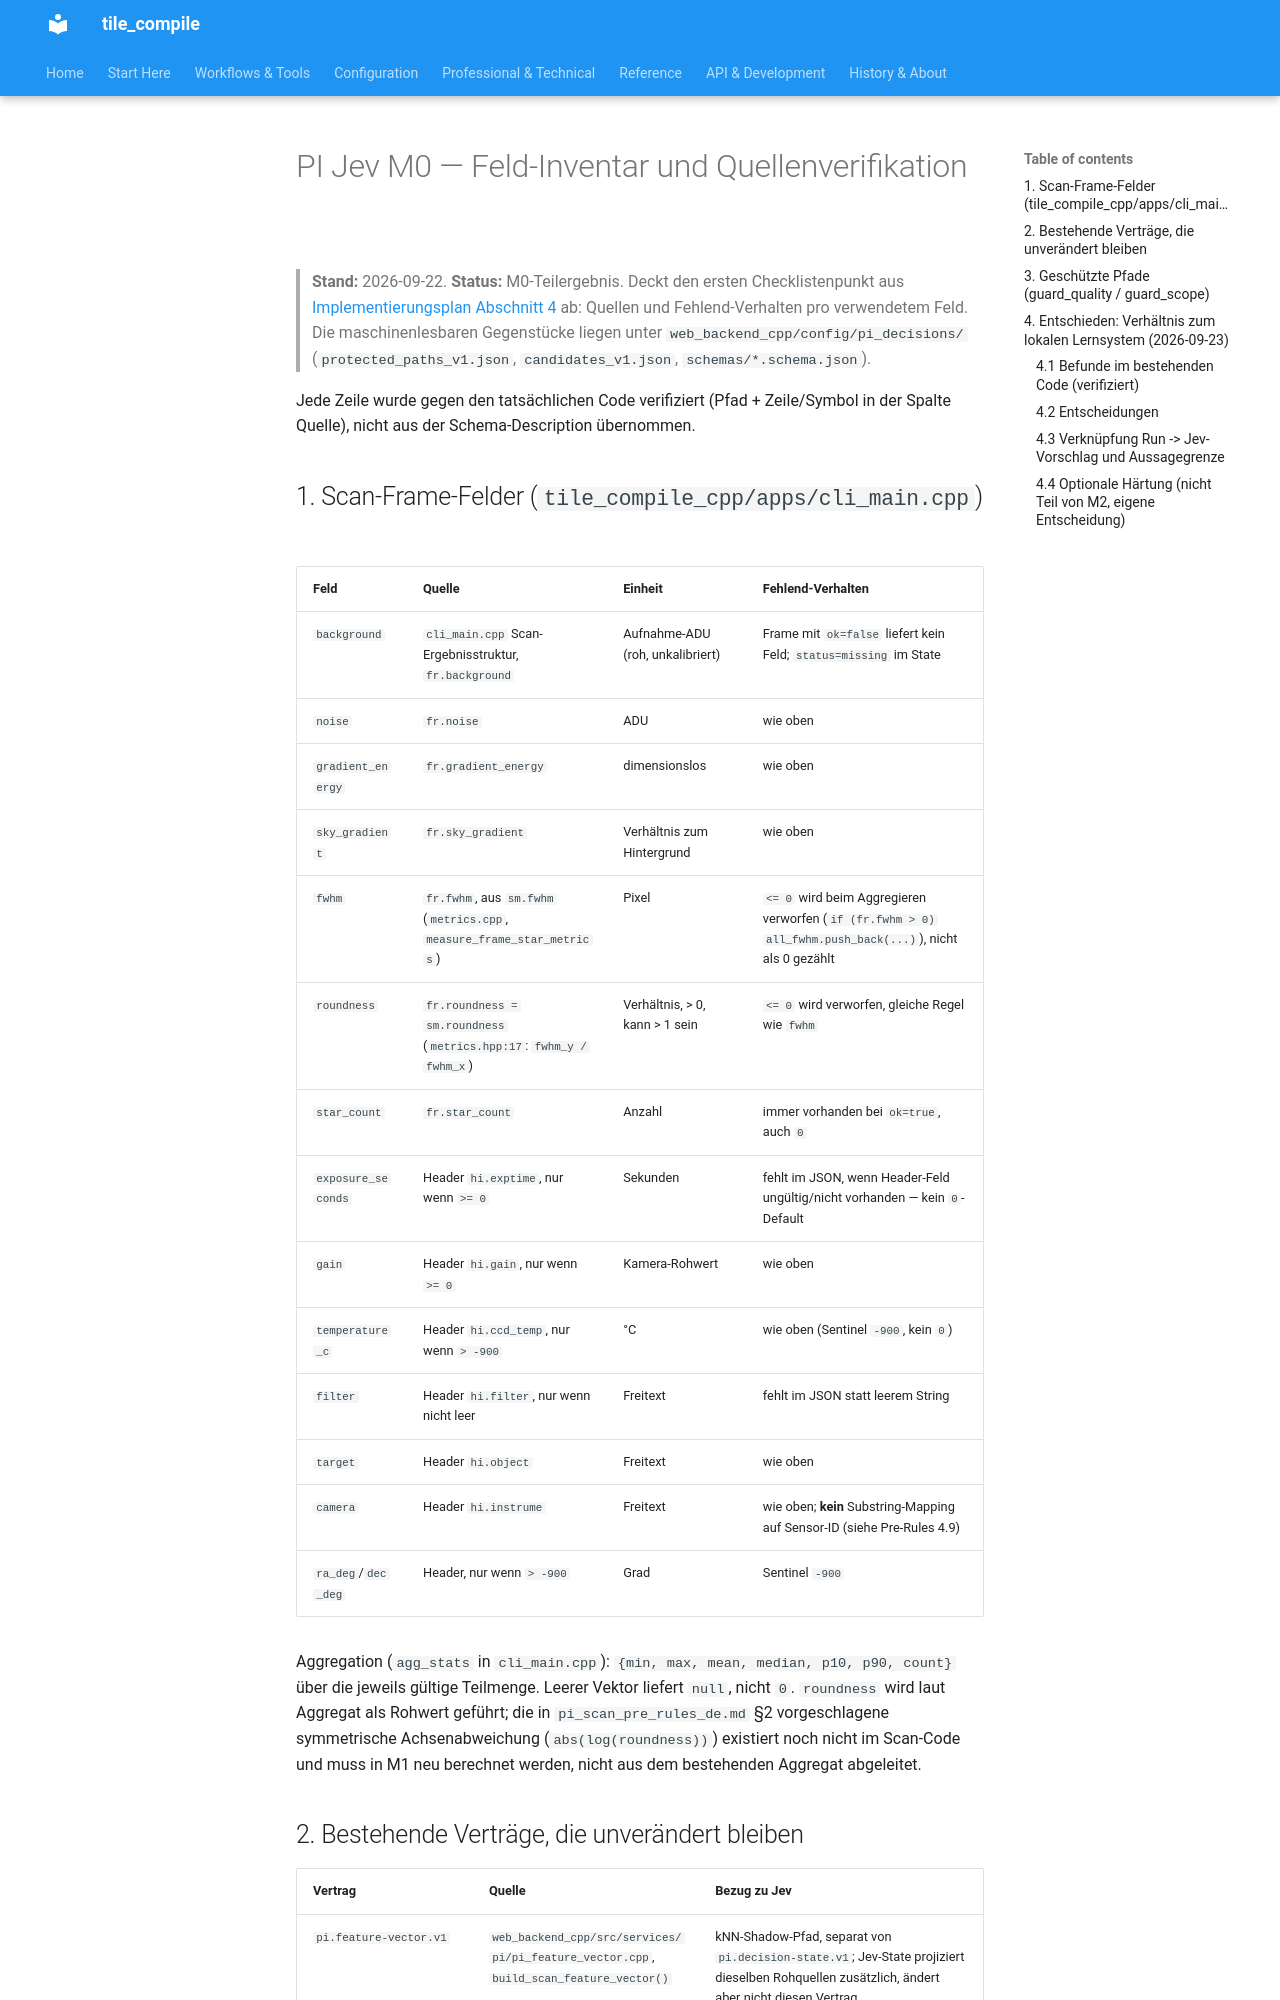

repository: jeamy/tile_compile · page: PI/pi_jev_m0_field_inventory_de/index.html · generator: mkdocs

# PI Jev M0 — Feld-Inventar und Quellenverifikation

> **Stand:** 2026-09-22.
> **Status:** M0-Teilergebnis. Deckt den ersten Checklistenpunkt aus
> [Implementierungsplan Abschnitt 4](pi_jev_implementierungsplan_de.md#4-m0--vertr%C3%A4ge-quellen-und-testgrundlage-einfrieren)
> ab: Quellen und Fehlend-Verhalten pro verwendetem Feld. Die maschinenlesbaren
> Gegenstücke liegen unter `web_backend_cpp/config/pi_decisions/`
> (`protected_paths_v1.json`, `candidates_v1.json`, `schemas/*.schema.json`).

Jede Zeile wurde gegen den tatsächlichen Code verifiziert (Pfad + Zeile/Symbol
in der Spalte Quelle), nicht aus der Schema-Description übernommen.

## 1. Scan-Frame-Felder (`tile_compile_cpp/apps/cli_main.cpp`)

| Feld | Quelle | Einheit | Fehlend-Verhalten |
|---|---|---|---|
| `background` | `cli_main.cpp` Scan-Ergebnisstruktur, `fr.background` | Aufnahme-ADU (roh, unkalibriert) | Frame mit `ok=false` liefert kein Feld; `status=missing` im State |
| `noise` | `fr.noise` | ADU | wie oben |
| `gradient_energy` | `fr.gradient_energy` | dimensionslos | wie oben |
| `sky_gradient` | `fr.sky_gradient` | Verhältnis zum Hintergrund | wie oben |
| `fwhm` | `fr.fwhm`, aus `sm.fwhm` (`metrics.cpp`, `measure_frame_star_metrics`) | Pixel | `<= 0` wird beim Aggregieren verworfen (`if (fr.fwhm > 0) all_fwhm.push_back(...)`), nicht als 0 gezählt |
| `roundness` | `fr.roundness = sm.roundness` (`metrics.hpp:17`: `fwhm_y / fwhm_x`) | Verhältnis, > 0, kann > 1 sein | `<= 0` wird verworfen, gleiche Regel wie `fwhm` |
| `star_count` | `fr.star_count` | Anzahl | immer vorhanden bei `ok=true`, auch `0` |
| `exposure_seconds` | Header `hi.exptime`, nur wenn `>= 0` | Sekunden | fehlt im JSON, wenn Header-Feld ungültig/nicht vorhanden — kein `0`-Default |
| `gain` | Header `hi.gain`, nur wenn `>= 0` | Kamera-Rohwert | wie oben |
| `temperature_c` | Header `hi.ccd_temp`, nur wenn `> -900` | °C | wie oben (Sentinel `-900`, kein `0`) |
| `filter` | Header `hi.filter`, nur wenn nicht leer | Freitext | fehlt im JSON statt leerem String |
| `target` | Header `hi.object` | Freitext | wie oben |
| `camera` | Header `hi.instrume` | Freitext | wie oben; **kein** Substring-Mapping auf Sensor-ID (siehe Pre-Rules 4.9) |
| `ra_deg`/`dec_deg` | Header, nur wenn `> -900` | Grad | Sentinel `-900` |

Aggregation (`agg_stats` in `cli_main.cpp`): `{min, max, mean, median, p10, p90, count}`
über die jeweils gültige Teilmenge. Leerer Vektor liefert `null`, nicht `0`.
`roundness` wird laut Aggregat als Rohwert geführt; die in
`pi_scan_pre_rules_de.md` §2 vorgeschlagene symmetrische Achsenabweichung
(`abs(log(roundness))`) existiert noch nicht im Scan-Code und muss in M1 neu
berechnet werden, nicht aus dem bestehenden Aggregat abgeleitet.

## 2. Bestehende Verträge, die unverändert bleiben

| Vertrag | Quelle | Bezug zu Jev |
|---|---|---|
| `pi.feature-vector.v1` | `web_backend_cpp/src/services/pi/pi_feature_vector.cpp`, `build_scan_feature_vector()` | kNN-Shadow-Pfad, separat von `pi.decision-state.v1`; Jev-State projiziert dieselben Rohquellen zusätzlich, ändert aber nicht diesen Vertrag |
| kNN-Distanz/Vorhersage | `pi_param_model.cpp`, `predict_param_nn()` | bleibt Shadow; `available=true` ist laut Zielbild §1 kein Vorrangkriterium gegenüber Jev |
| Lokales Outcome-/Promotion-System | `docs/PI/pi_local_learning_plan_de.md` §5/§7, `pi_outcome_recorder.cpp::record_run_outcome_if_needed` | **Entschieden, siehe Abschnitt 4**: Jev nutzt diesen Store und Recorder nicht, eigenes Modul `pi_decision_outcome` |
| Recommendation-Validator | `pi_recommendation_validator.cpp`, `validate_recommendation_updates()` | bestehender Teilpatch-fähiger Pfad bleibt für PI unverändert; Jev braucht laut M2 einen expliziten *atomaren* Modus obendrauf, keinen Ersatz |
